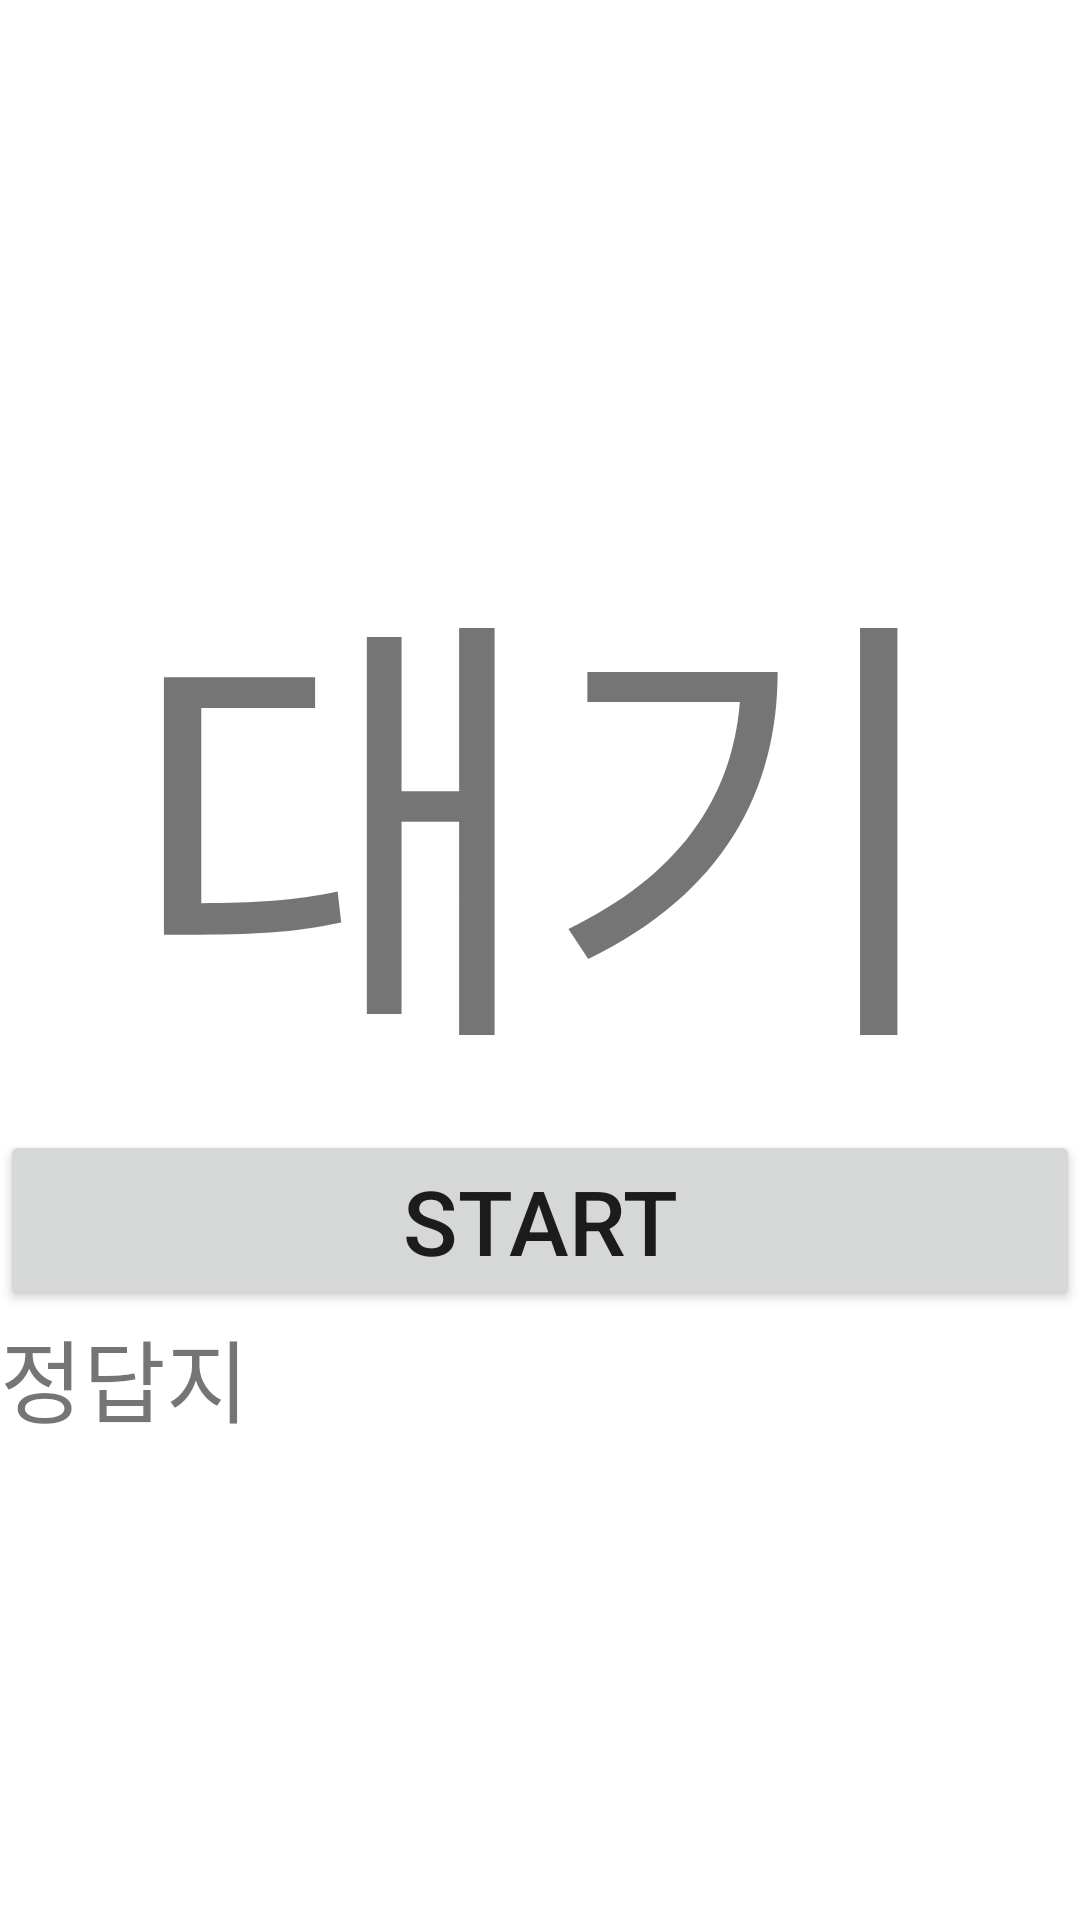

Reconstruct the res/layout file that produces this screen, plus the resources it refers to.
<!-- AndroidManifest.xml: application theme Theme.A_test_in_my_head -->
<!-- res/layout/activity_nback_game.xml -->
<?xml version="1.0" encoding="utf-8"?>
<LinearLayout xmlns:android="http://schemas.android.com/apk/res/android"
    xmlns:app="http://schemas.android.com/apk/res-auto"
    xmlns:tools="http://schemas.android.com/tools"
    android:layout_width="match_parent"
    android:layout_height="match_parent"
    android:gravity="center"
    android:orientation="vertical"
    tools:context=".NBackGame">

    <TextView
        android:id="@+id/examView"
        android:layout_width="match_parent"
        android:layout_height="wrap_content"
        android:gravity="center"
        android:text="대기"
        android:textSize="150sp" />

    <LinearLayout
        android:layout_width="match_parent"
        android:layout_height="wrap_content"
        android:orientation="horizontal">

        <Button
            android:id="@+id/startBtn"
            android:layout_width="match_parent"
            android:layout_height="wrap_content"
            android:onClick="onClickStart"
            android:text="START"
            android:textSize="30sp" />

        <Button
            android:id="@+id/answerBtn"
            android:layout_width="wrap_content"
            android:layout_height="wrap_content"
            android:layout_weight="1"
            android:onClick="onClickO"
            android:text="O"
            android:textSize="30sp" />
    </LinearLayout>

    <TextView
        android:id="@+id/resultView"
        android:layout_width="match_parent"
        android:layout_height="wrap_content"
        android:text="정답지"
        android:textSize="30sp" />
</LinearLayout>
<!-- resources referenced by this layout -->
<resources>
  <style name="Theme.A_test_in_my_head" parent="Theme.MaterialComponents.DayNight.DarkActionBar">
          
          <item name="colorPrimary">@color/purple_500</item>
          <item name="colorPrimaryVariant">@color/purple_700</item>
          <item name="colorOnPrimary">@color/white</item>
          
          <item name="colorSecondary">@color/teal_200</item>
          <item name="colorSecondaryVariant">@color/teal_700</item>
          <item name="colorOnSecondary">@color/black</item>
          
          <item name="android:statusBarColor" tools:targetApi="l">?attr/colorPrimaryVariant</item>
          
      </style>
  <!-- not gathered from this repository: default colours our renderer supplied (Android Studio template values) -->
  <color name="purple_500">#FF6200EE</color>
  <color name="purple_700">#FF3700B3</color>
  <color name="teal_200">#FF03DAC5</color>
  <color name="teal_700">#FF018786</color>
  <color name="black">#FF000000</color>
  <color name="white">#FFFFFFFF</color>
</resources>
